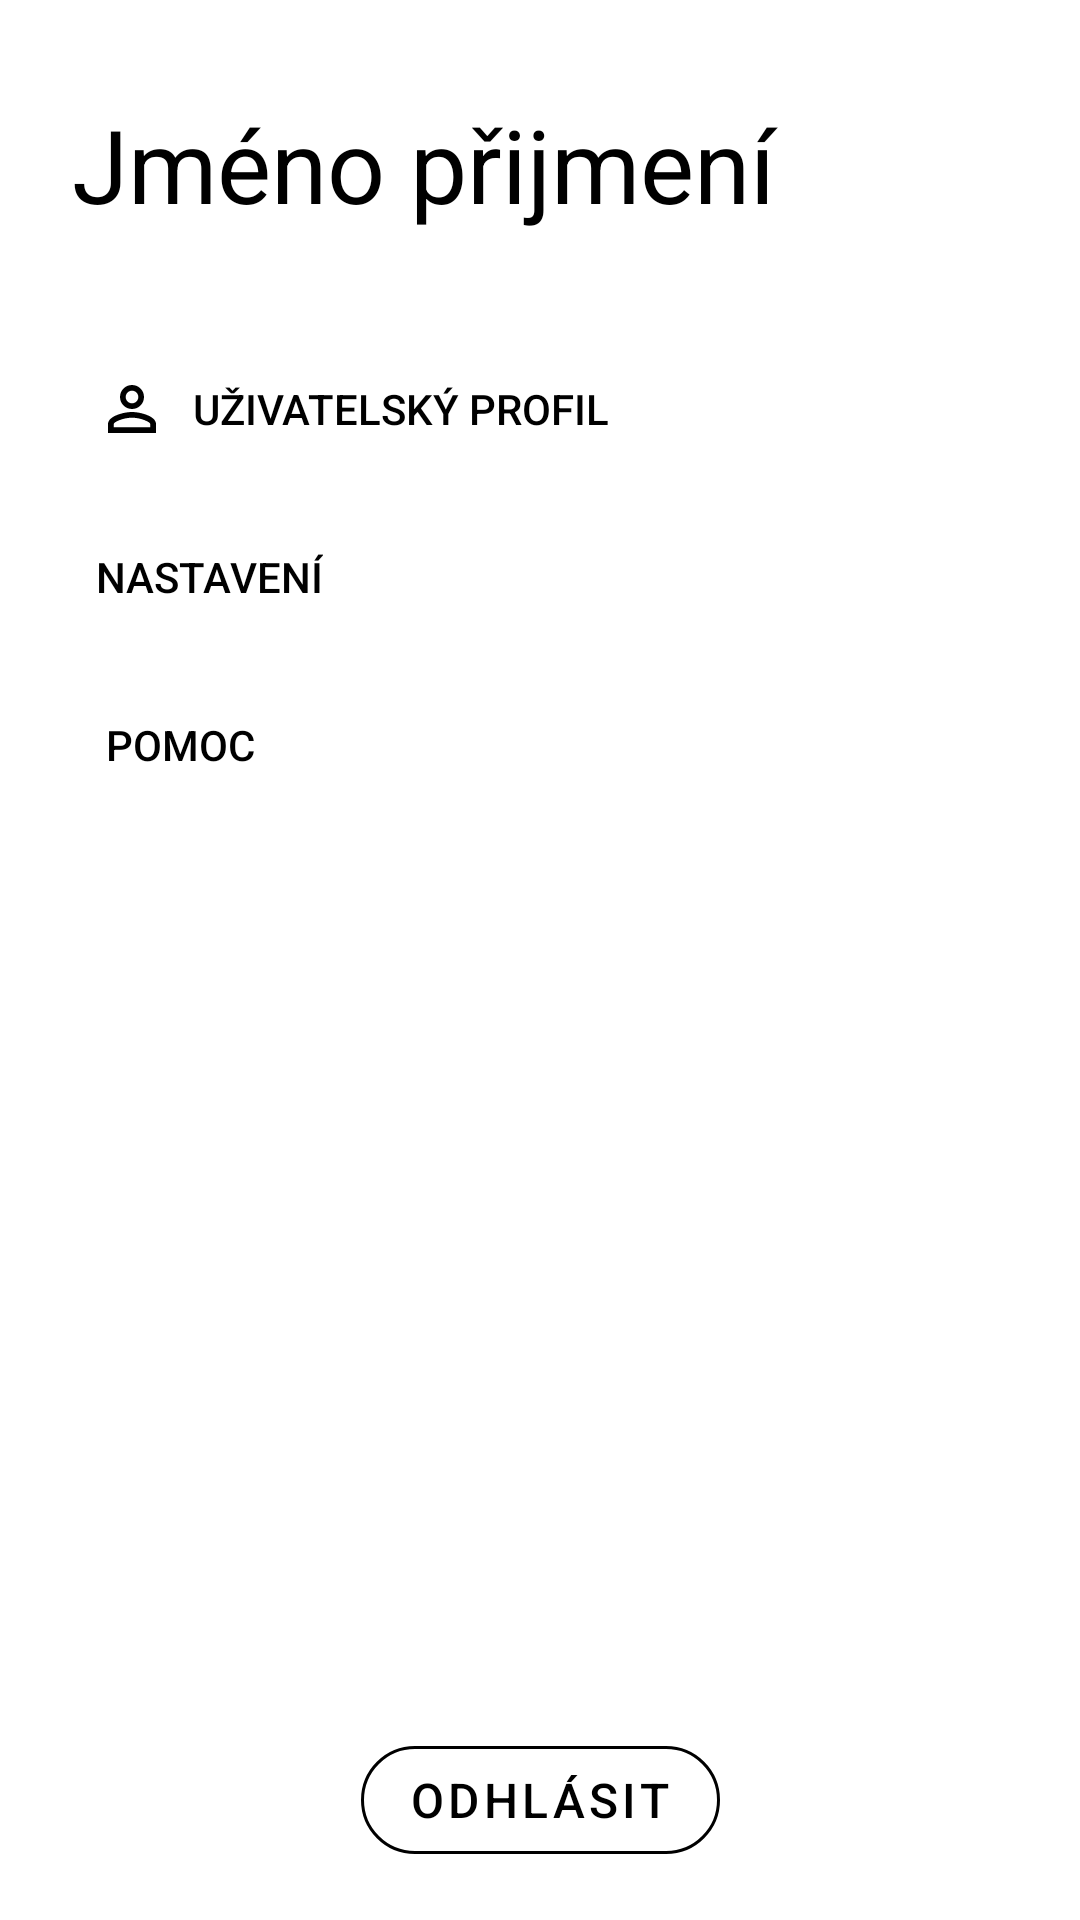

Produce the Android XML layout that renders to this screen, including the resource entries it uses.
<!-- AndroidManifest.xml: application theme Theme.ActivityFinder -->
<!-- res/layout/fragment_my_profile.xml -->
<?xml version="1.0" encoding="utf-8"?>
<androidx.constraintlayout.widget.ConstraintLayout xmlns:android="http://schemas.android.com/apk/res/android"
    xmlns:tools="http://schemas.android.com/tools"
    android:layout_width="match_parent"
    android:layout_height="match_parent"
    xmlns:app="http://schemas.android.com/apk/res-auto"
    tools:context=".MyProfileFragment">

    <Button
        android:id="@+id/logout_button"
        style="@style/Widget.MaterialComponents.Button.OutlinedButton"
        android:layout_width="wrap_content"
        android:layout_height="wrap_content"
        android:layout_marginStart="16dp"
        android:layout_marginEnd="16dp"
        android:layout_marginBottom="16dp"
        android:text="Odhlásit"
        android:textColor="?android:attr/colorForeground"
        android:textSize="16sp"
        app:cornerRadius="50dp"
        app:layout_constraintBottom_toBottomOf="parent"
        app:layout_constraintEnd_toEndOf="parent"
        app:layout_constraintStart_toStartOf="parent"
        app:strokeColor="?android:attr/colorForeground" />

    <TextView
        android:id="@+id/account_full_name"
        android:layout_width="0dp"
        android:layout_height="wrap_content"
        android:layout_marginStart="24dp"
        android:layout_marginTop="32dp"
        android:layout_marginEnd="24dp"
        android:text="Jméno přijmení"
        android:textColor="?android:attr/colorForeground"
        android:textSize="34sp"
        app:layout_constraintEnd_toEndOf="parent"
        app:layout_constraintStart_toStartOf="parent"
        app:layout_constraintTop_toTopOf="parent" />

    <Button
        android:id="@+id/account_profile"
        style="@style/Widget.AppCompat.Button.Borderless"
        android:layout_width="wrap_content"
        android:layout_height="wrap_content"
        android:layout_marginStart="16dp"
        android:layout_marginTop="35dp"
        android:text="Uživatelský profil"
        android:textColor="?android:attr/colorForeground"
        app:icon="@drawable/ic_profile"
        app:iconPadding="8dp"
        app:iconTint="?android:attr/colorForeground"
        app:layout_constraintStart_toStartOf="parent"
        app:layout_constraintTop_toBottomOf="@+id/account_full_name" />

    <Button
        android:id="@+id/account_settings"
        style="@style/Widget.AppCompat.Button.Borderless"
        android:layout_width="wrap_content"
        android:layout_height="wrap_content"
        android:layout_marginStart="16dp"
        android:layout_marginTop="8dp"
        android:text="Nastavení"
        android:textColor="?android:attr/colorForeground"
        app:icon="@drawable/ic_settings"
        app:iconPadding="8dp"
        app:iconTint="?android:attr/colorForeground"
        app:layout_constraintStart_toStartOf="parent"
        app:layout_constraintTop_toBottomOf="@+id/account_profile" />

    <Button
        android:id="@+id/account_settings2"
        style="@style/Widget.AppCompat.Button.Borderless"
        android:layout_width="wrap_content"
        android:layout_height="wrap_content"
        android:layout_marginStart="16dp"
        android:layout_marginTop="8dp"
        android:text="Pomoc"
        android:textColor="?android:attr/colorForeground"
        app:icon="@drawable/ic_baseline_help_24"
        app:iconPadding="8dp"
        app:iconTint="?android:attr/colorForeground"
        app:layout_constraintStart_toStartOf="parent"
        app:layout_constraintTop_toBottomOf="@+id/account_settings" />

</androidx.constraintlayout.widget.ConstraintLayout>
<!-- resources referenced by this layout -->
<resources>
  <!-- drawable ic_profile (drawable) -->
  <vector xmlns:android="http://schemas.android.com/apk/res/android"
      android:width="24dp"
      android:height="24dp"
      android:viewportWidth="24"
      android:viewportHeight="24"
      android:tint="?android:attr/textColorPrimary">
    <path
        android:fillColor="@android:color/white"
        android:pathData="M12,5.9c1.16,0 2.1,0.94 2.1,2.1s-0.94,2.1 -2.1,2.1S9.9,9.16 9.9,8s0.94,-2.1 2.1,-2.1m0,9c2.97,0 6.1,1.46 6.1,2.1v1.1L5.9,18.1L5.9,17c0,-0.64 3.13,-2.1 6.1,-2.1M12,4C9.79,4 8,5.79 8,8s1.79,4 4,4 4,-1.79 4,-4 -1.79,-4 -4,-4zM12,13c-2.67,0 -8,1.34 -8,4v3h16v-3c0,-2.66 -5.33,-4 -8,-4z"/>
  </vector>
  <style name="Theme.ActivityFinder" parent="Theme.MaterialComponents.DayNight.DarkActionBar">
          
          <item name="colorPrimary">#09353A</item>
          <item name="colorPrimaryVariant">#124541</item>
          <item name="colorOnPrimary">@color/white</item>
          
          <item name="colorSecondary">@color/teal_200</item>
          <item name="colorSecondaryVariant">@color/teal_700</item>
          <item name="colorOnSecondary">@color/black</item>
          
          <item name="android:statusBarColor" tools:targetApi="l">?attr/colorPrimaryVariant</item>
          
      </style>
  <!-- not gathered from this repository: default colours our renderer supplied (Android Studio template values) -->
  <color name="teal_200">#FF03DAC5</color>
  <color name="teal_700">#FF018786</color>
  <color name="black">#FF000000</color>
  <color name="white">#FFFFFFFF</color>
</resources>
